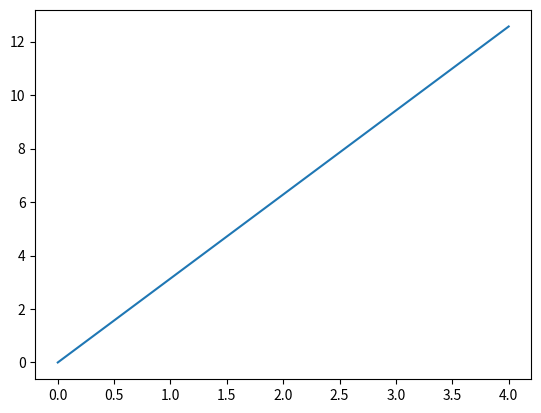

Source code (Python):
#!/usr/bin/env python3
# -*- coding: utf-8 -*-
"""
Created on Mon Jan 11 12:32:49 2021

[redacted]
"""
import numpy as np
import matplotlib.pyplot as plt
# def f1(x, y):
#     return x * (y**2) * np.pi
# datapoints = np.ones((5, 3))
# for i in range(5):
#     for j in range(3):
#         datapoints[i, j] = f1(i, j)
# print(datapoints)

def f1(x, y):
    return x * (y**2) * np.pi
x = np.linspace(0, 4, 5)
y = np.linspace(0, 2, 3)
datapoints = np.ones((len(x), len(y)))
for i in range(len(x)):
    for j in range(len(y)):
        datapoints[i, j] = f1(i, j)
# datapoints1 = f1(3, y)
# plt.plot(y, datapoints1)
datapoints2 = f1(x, 1)
plt.plot(x, datapoints2)